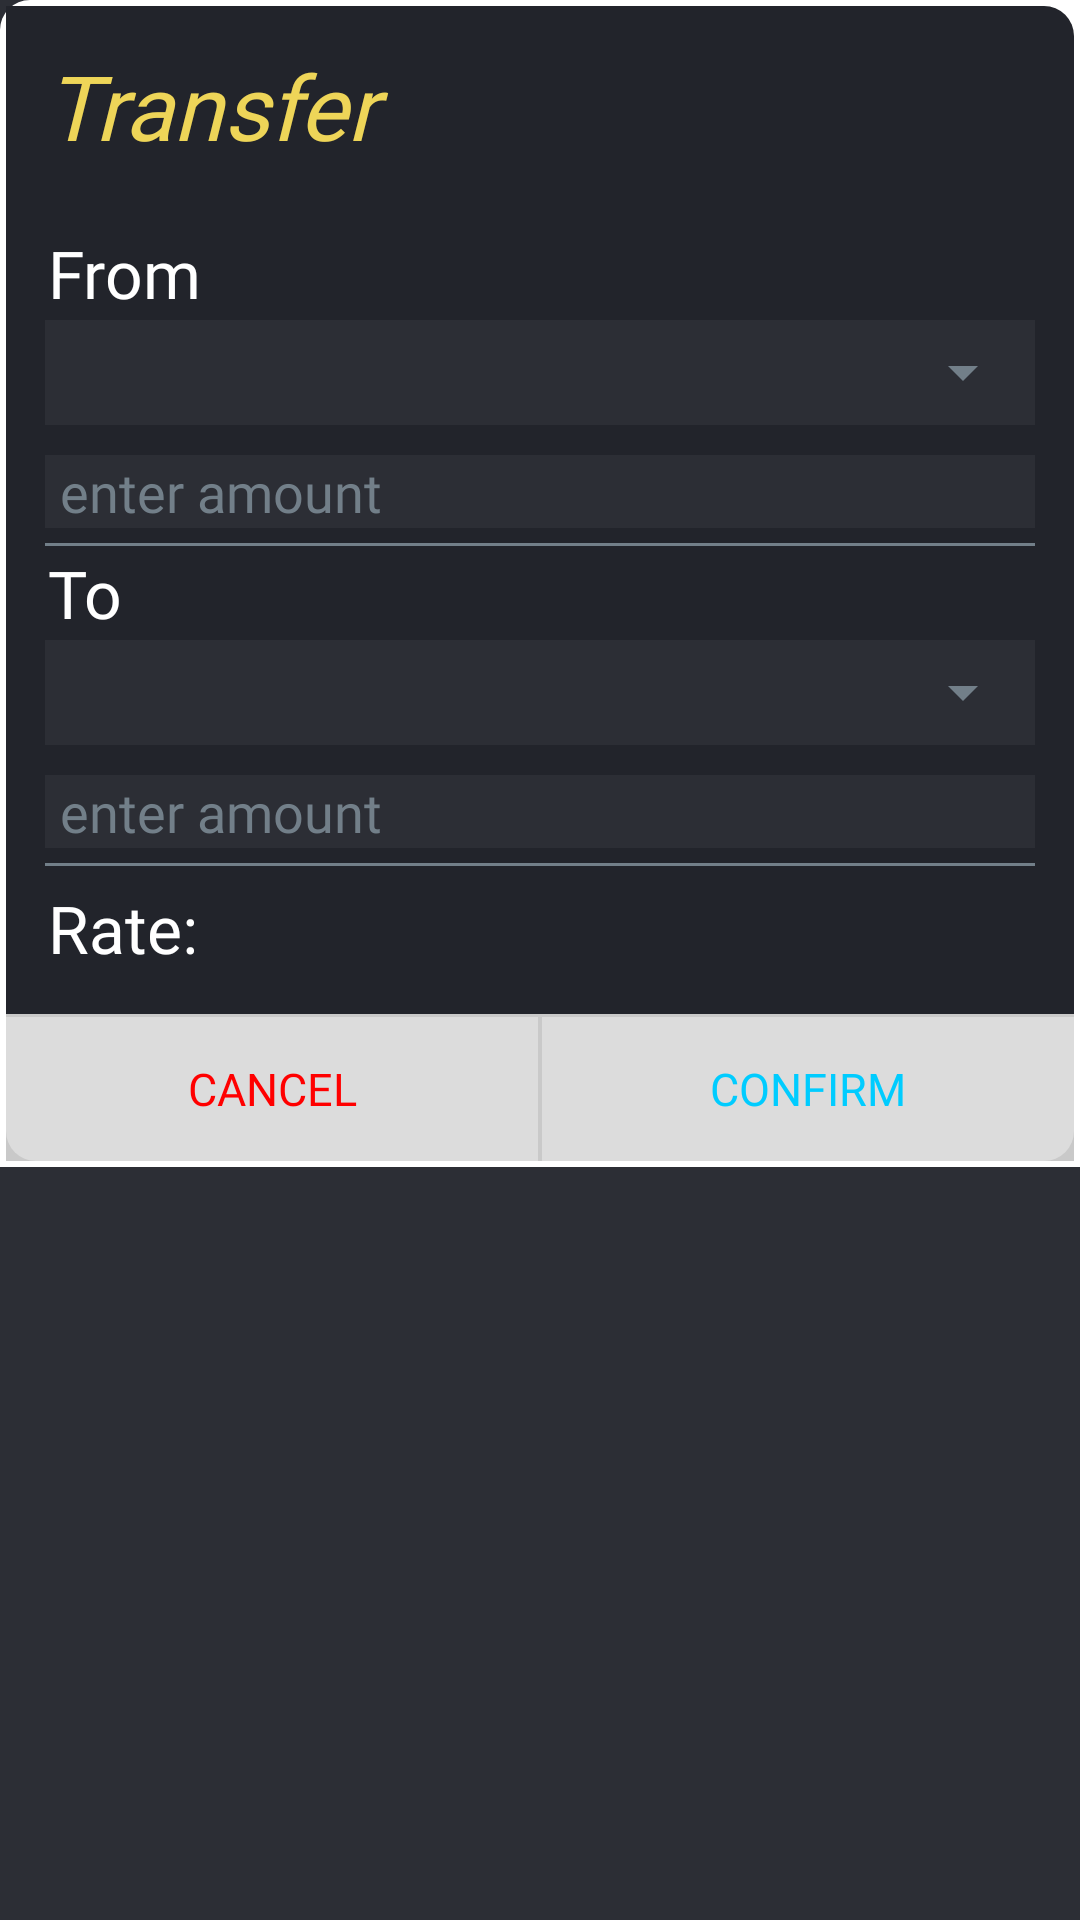

Produce the Android XML layout that renders to this screen, including the resource entries it uses.
<!-- AndroidManifest.xml: application theme AppTheme -->
<!-- res/layout/popup_window.xml -->
<?xml version="1.0" encoding="utf-8"?>

<LinearLayout xmlns:android="http://schemas.android.com/apk/res/android"
    xmlns:app="http://schemas.android.com/apk/res-auto"
    android:id="@+id/popupLayout"
    android:layout_width="300dp"
    android:layout_height="wrap_content"
    android:background="@color/darkScale"
    android:maxWidth="300dp"
    android:orientation="vertical">

    <LinearLayout
        android:layout_width="match_parent"
        android:layout_height="wrap_content"
        android:background="@drawable/white_rounded"
        android:orientation="vertical"
        android:padding="2dp">

        <LinearLayout
            android:layout_width="match_parent"
            android:layout_height="wrap_content"
            android:layout_marginEnd="0dp"
            android:background="@drawable/dark_rounded"
            android:orientation="vertical"
            android:padding="13dp">

            <TextView
                android:layout_width="match_parent"
                android:layout_height="wrap_content"
                android:layout_marginBottom="20dp"
                android:fontFamily="@font/poppins_light"
                android:text="Transfer"
                android:textColor="@color/goldenThreads"
                android:textSize="30sp"
                android:textStyle="italic" />


            <TextView
                android:layout_width="wrap_content"
                android:layout_height="wrap_content"
                android:layout_centerInParent="true"
                android:fontFamily="@font/poppins_regular"
                android:padding="1dp"
                android:text="From"
                android:textColor="#FFFFFF"
                android:textSize="22sp" />

            <LinearLayout
                android:layout_width="match_parent"
                android:layout_height="35dp"
                android:layout_marginBottom="10dp"
                android:background="@color/darkScale">

                <Spinner
                    android:id="@+id/popup_transfer_from_spinner"
                    android:layout_width="match_parent"
                    android:layout_height="match_parent"
                    android:backgroundTint="@color/greyScale"
                    android:popupBackground="@color/darkScale" />

            </LinearLayout>


            <EditText
                android:id="@+id/popup_transfer_from_amount"
                android:layout_width="match_parent"
                android:layout_height="wrap_content"
                android:background="#2C2E35"
                android:ems="10"
                android:fontFamily="@font/poppins_regular"
                android:hint="enter amount"
                android:inputType="numberDecimal"
                android:paddingLeft="5dp"
                android:textColor="@color/white"
                android:textColorHint="@color/greyScale" />

            <LinearLayout
                android:layout_width="match_parent"
                android:layout_height="1dp"
                android:layout_marginTop="5dp"
                android:background="#727F89" />

            <TextView
                android:layout_width="wrap_content"
                android:layout_height="wrap_content"
                android:layout_centerInParent="true"
                android:fontFamily="@font/poppins_regular"
                android:padding="1dp"
                android:text="To"
                android:textColor="#FFFFFF"
                android:textSize="22sp" />

            <LinearLayout
                android:layout_width="match_parent"
                android:layout_height="35dp"
                android:layout_marginBottom="10dp"
                android:background="@color/darkScale">

                <Spinner
                    android:id="@+id/popup_transfer_to_spinner"
                    android:layout_width="match_parent"
                    android:layout_height="match_parent"
                    android:backgroundTint="@color/greyScale"
                    android:popupBackground="@color/darkScale" />

            </LinearLayout>

            <EditText
                android:id="@+id/popup_transfer_to_amount"
                android:layout_width="match_parent"
                android:layout_height="wrap_content"
                android:background="@color/darkScale"
                android:ems="10"
                android:fontFamily="@font/poppins_regular"
                android:hint="enter amount"
                android:inputType="numberDecimal"
                android:paddingLeft="5dp"
                android:textColor="@color/white"
                android:textColorHint="@color/greyScale" />

            <LinearLayout
                android:layout_width="match_parent"
                android:layout_height="1dp"
                android:layout_marginTop="5dp"
                android:background="#727F89" />

            <LinearLayout
                android:layout_width="match_parent"
                android:layout_height="wrap_content"
                android:layout_marginTop="5dp"
                android:orientation="horizontal">

                <TextView
                    android:layout_width="0dp"
                    android:layout_height="wrap_content"
                    android:layout_centerInParent="true"
                    android:layout_weight="1"
                    android:fontFamily="@font/poppins_regular"
                    android:padding="1dp"
                    android:text="Rate:"
                    android:textColor="#FFFFFF"
                    android:textSize="22sp" />

                <TextView
                    android:id="@+id/popup_transfer_rate"
                    android:layout_width="0dp"
                    android:layout_height="match_parent"
                    android:layout_centerInParent="true"
                    android:layout_weight="1"
                    android:padding="1dp"
                    android:textColor="@color/goldenThreads"
                    android:textSize="20sp" />

            </LinearLayout>

        </LinearLayout>


        <LinearLayout
            android:layout_width="fill_parent"
            android:layout_height="wrap_content"
            android:background="#C9C9C9"
            android:orientation="horizontal"
            android:paddingTop="1dp">

            <Button
                android:id="@+id/popup_wallet_cancel"
                style="@style/Base.Widget.AppCompat.Button.Borderless.Colored"
                android:layout_width="0dp"
                android:layout_height="wrap_content"
                android:layout_marginRight="0.5dp"
                android:layout_weight="1"
                android:background="@drawable/btn_style"
                android:fontFamily="@font/poppins_bold"
                android:text="Cancel"
                android:textColor="#ff0000"
                android:textSize="15dp" />

            <Button
                android:id="@+id/popup_wallet_confirm"
                style="@style/Widget.AppCompat.Button.Borderless.Colored"
                android:layout_width="0dp"
                android:layout_height="wrap_content"
                android:layout_marginLeft="0.5dp"
                android:layout_weight="1"
                android:background="@drawable/btn_style2"
                android:fontFamily="@font/poppins_bold"
                android:text="Confirm"
                android:textColor="@color/btn"
                android:textSize="15dp" />

        </LinearLayout>
    </LinearLayout>

</LinearLayout>
<!-- resources referenced by this layout -->
<resources>
  <color name="btn">#00CCFF</color>
  <color name="darkScale">#2C2E35</color>
  <color name="goldenThreads">#EED558</color>
  <color name="greyScale">#727F89</color>
  <color name="white">#fff</color>
  <!-- drawable btn_style: vector/xml drawable (drawable-v24, 2135 chars, omitted) -->
  <!-- drawable btn_style2 (drawable) -->
  <?xml version="1.0" encoding="utf-8"?>
  <selector xmlns:android="http://schemas.android.com/apk/res/android">
  
  
      <item android:state_pressed="true" android:state_focused="true">
          <shape>
              <gradient
                  android:startColor="@color/btnPressed"
                  android:centerColor="@color/btnPressed"
                  android:endColor="@color/btnPressed"
                  android:angle="270"
                  />
              <corners android:bottomRightRadius="10dp" />
  
          </shape>
      </item>
  
      <item android:state_pressed="true" android:state_focused="false">
          <shape>
              <gradient
                  android:startColor="@color/btnPressed"
                  android:centerColor="@color/btnPressed"
                  android:endColor="@color/btnPressed"
                  android:angle="270"
                  />
  
          </shape>
      </item>
  
      <item android:state_pressed="false" android:state_focused="true">
          <shape>
              <gradient
                  android:startColor="@color/btnPressed"
                  android:centerColor="@color/btnPressed"
                  android:endColor="@color/btnPressed"
                  android:angle="270"
                  />
  
          </shape>
      </item>
  
      <item android:state_pressed="false" android:state_focused="false">
          <shape>
              <gradient
                  android:startColor="#DCDCDC"
                  android:centerColor="#DCDCDC"
                  android:endColor="#DCDCDC"
                  android:angle="270"
                  />
              <corners android:bottomRightRadius="10dp" />
          </shape>
      </item>
  
      <item android:state_enabled="true">
          <shape>
              <padding
                  android:left="4dp"
                  android:top="4dp"
                  android:right="4dp"
                  android:bottom="4dp"
                  />
              <corners android:bottomRightRadius="10dp" />
          </shape>
      </item>
  
  </selector>
  <!-- drawable dark_rounded (drawable) -->
  <?xml version="1.0" encoding="utf-8"?>
  <shape xmlns:android="http://schemas.android.com/apk/res/android" >
  
      <solid android:color="@color/blackScale" />
      <corners android:topLeftRadius="10dp" />
      <corners android:topRightRadius="10dp" />
  
  
  </shape>
  <!-- drawable white_rounded (drawable) -->
  <?xml version="1.0" encoding="utf-8"?>
  <shape xmlns:android="http://schemas.android.com/apk/res/android" >
  
      <solid android:color="@color/white" />
      <corners android:topRightRadius="10dp" />
      <corners android:topLeftRadius="10dp" />
  </shape>
  <style name="AppTheme" parent="Theme.AppCompat.Light.DarkActionBar">
          
          <item name="colorPrimary">@color/colorPrimary</item>
          <item name="colorPrimaryDark">@color/colorPrimaryDark</item>
          <item name="colorAccent">@color/colorAccent</item>
      </style>
  <color name="btnPressed">#C9C9C9</color>
  <color name="blackScale">#22242B</color>
  <color name="colorPrimary">#242a30</color>
  <color name="colorPrimaryDark">#111111</color>
  <color name="colorAccent">#D81B60</color>
</resources>
